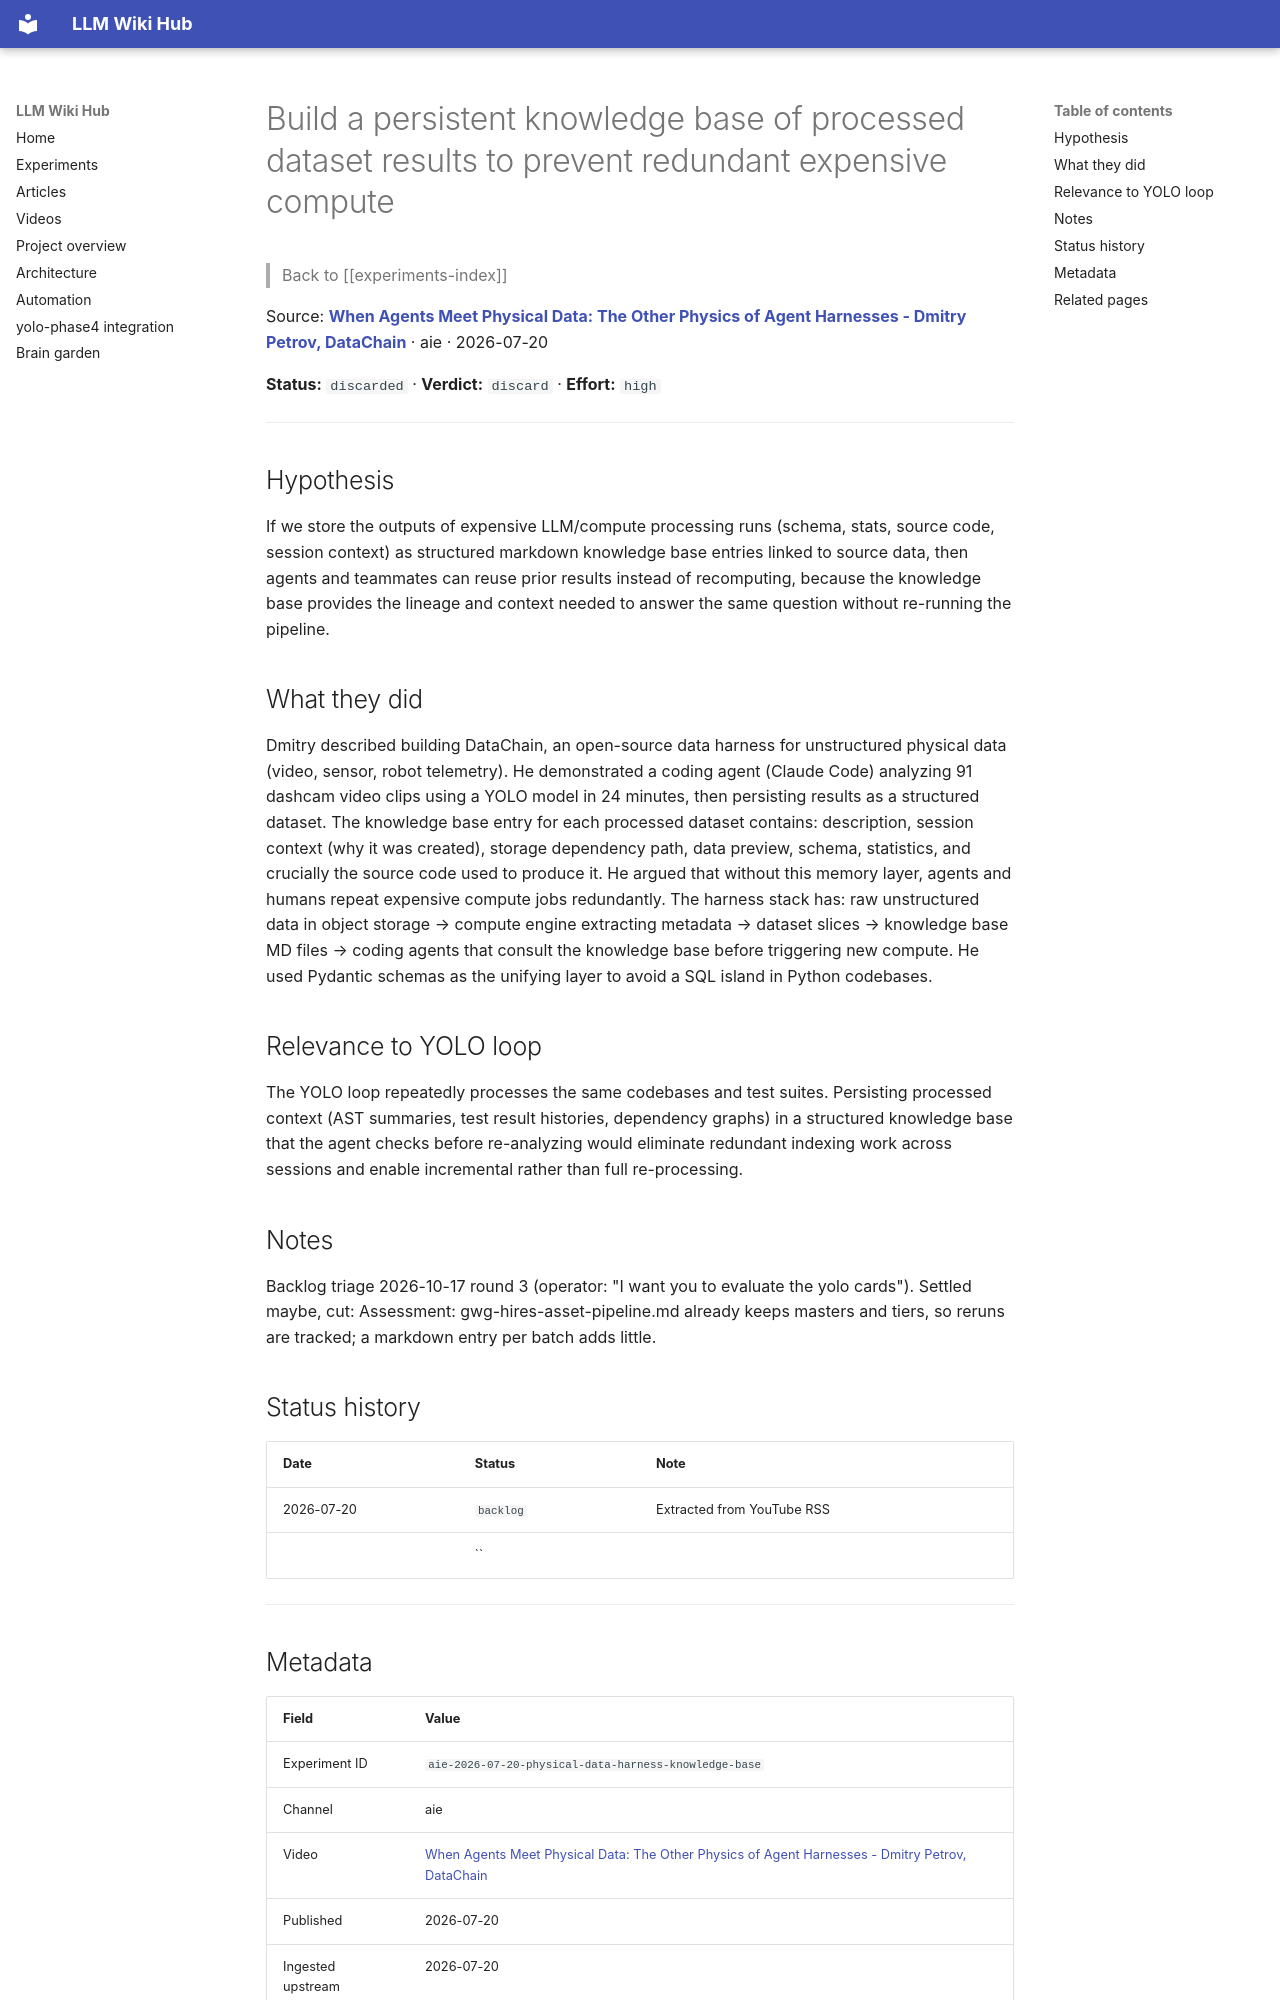

repository: Anguijm/llm-wiki-hub · page: experiments/aie-2026-07-20-physical-data-harness-knowledge-base/index.html · generator: mkdocs

# Build a persistent knowledge base of processed dataset results to prevent redundant expensive compute

> Back to [[experiments-index]]

Source: **[When Agents Meet Physical Data: The Other Physics of Agent Harnesses - Dmitry Petrov, DataChain](https://www.youtube.com/watch?v=bUJgirn4_yc)** · aie · 2026-07-20

**Status:** `discarded` · **Verdict:** `discard` · **Effort:** `high`

---

## Hypothesis

If we store the outputs of expensive LLM/compute processing runs (schema, stats, source code, session context) as structured markdown knowledge base entries linked to source data, then agents and teammates can reuse prior results instead of recomputing, because the knowledge base provides the lineage and context needed to answer the same question without re-running the pipeline.

## What they did

Dmitry described building DataChain, an open-source data harness for unstructured physical data (video, sensor, robot telemetry). He demonstrated a coding agent (Claude Code) analyzing 91 dashcam video clips using a YOLO model in 24 minutes, then persisting results as a structured dataset. The knowledge base entry for each processed dataset contains: description, session context (why it was created), storage dependency path, data preview, schema, statistics, and crucially the source code used to produce it. He argued that without this memory layer, agents and humans repeat expensive compute jobs redundantly. The harness stack has: raw unstructured data in object storage → compute engine extracting metadata → dataset slices → knowledge base MD files → coding agents that consult the knowledge base before triggering new compute. He used Pydantic schemas as the unifying layer to avoid a SQL island in Python codebases.

## Relevance to YOLO loop

The YOLO loop repeatedly processes the same codebases and test suites. Persisting processed context (AST summaries, test result histories, dependency graphs) in a structured knowledge base that the agent checks before re-analyzing would eliminate redundant indexing work across sessions and enable incremental rather than full re-processing.

## Notes

Backlog triage 2026-10-17 round 3 (operator: "I want you to evaluate the yolo cards"). Settled maybe, cut: Assessment: gwg-hires-asset-pipeline.md already keeps masters and tiers, so reruns are tracked; a markdown entry per batch adds little.

## Status history

| Date | Status | Note |
|---|---|---|
| 2026-07-20 | `backlog` | Extracted from YouTube RSS |
|  | `` |  |

---
